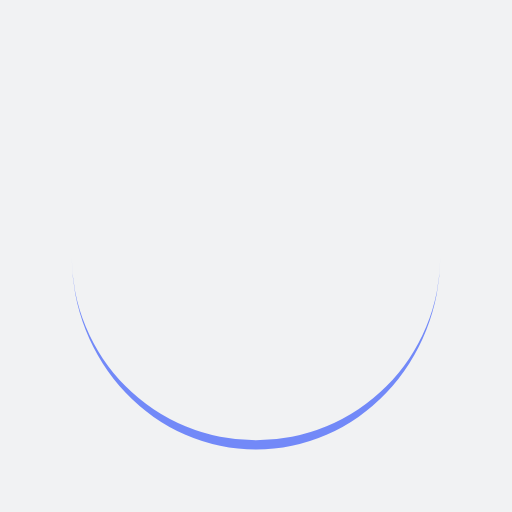
t = 0.00 s
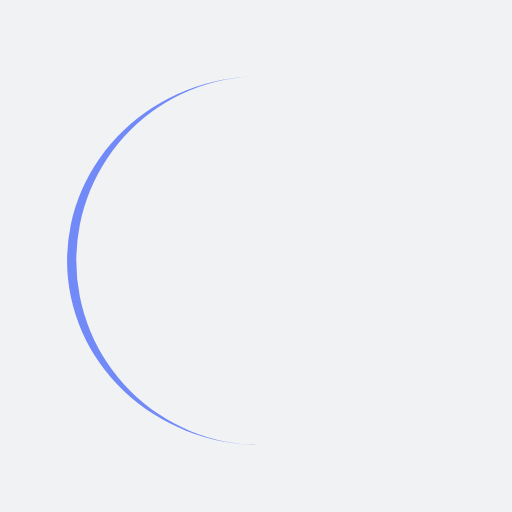
t = 0.25 s
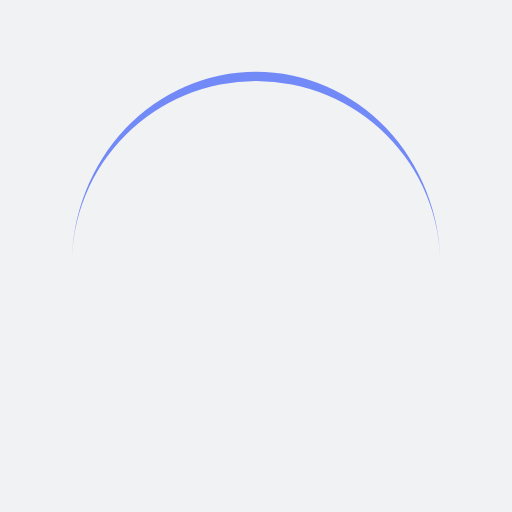
t = 0.50 s
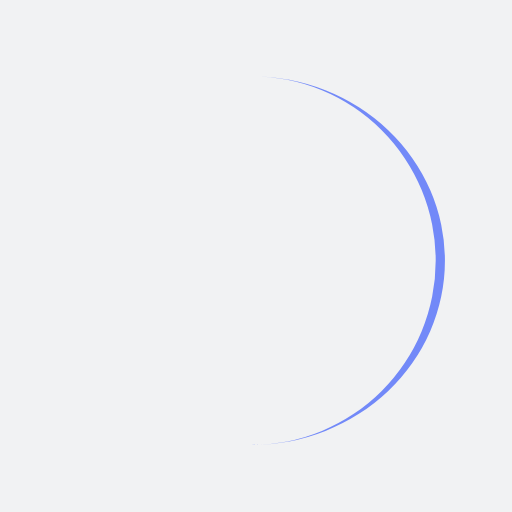
t = 0.75 s

The animated SVG that drew these frames (rendered in a browser with its animation timeline set to each time). Animation: 1 SMIL element (animateTransform=1); one cycle of 1.00 s, repeats indefinitely.

<?xml version="1.0" encoding="utf-8"?>
<svg xmlns="http://www.w3.org/2000/svg" xmlns:xlink="http://www.w3.org/1999/xlink" style="margin: auto; background: rgb(241, 242, 243); display: block; shape-rendering: auto;" width="200px" height="200px" viewBox="0 0 100 100" preserveAspectRatio="xMidYMid">
<path d="M14 50A36 36 0 0 0 86 50A36 37.8 0 0 1 14 50" fill="#7289f8" stroke="none">
  <animateTransform attributeName="transform" type="rotate" dur="1s" repeatCount="indefinite" keyTimes="0;1" values="0 50 50.9;360 50 50.9"></animateTransform>
</path>
<!-- [ldio] generated by https://loading.io/ --></svg>